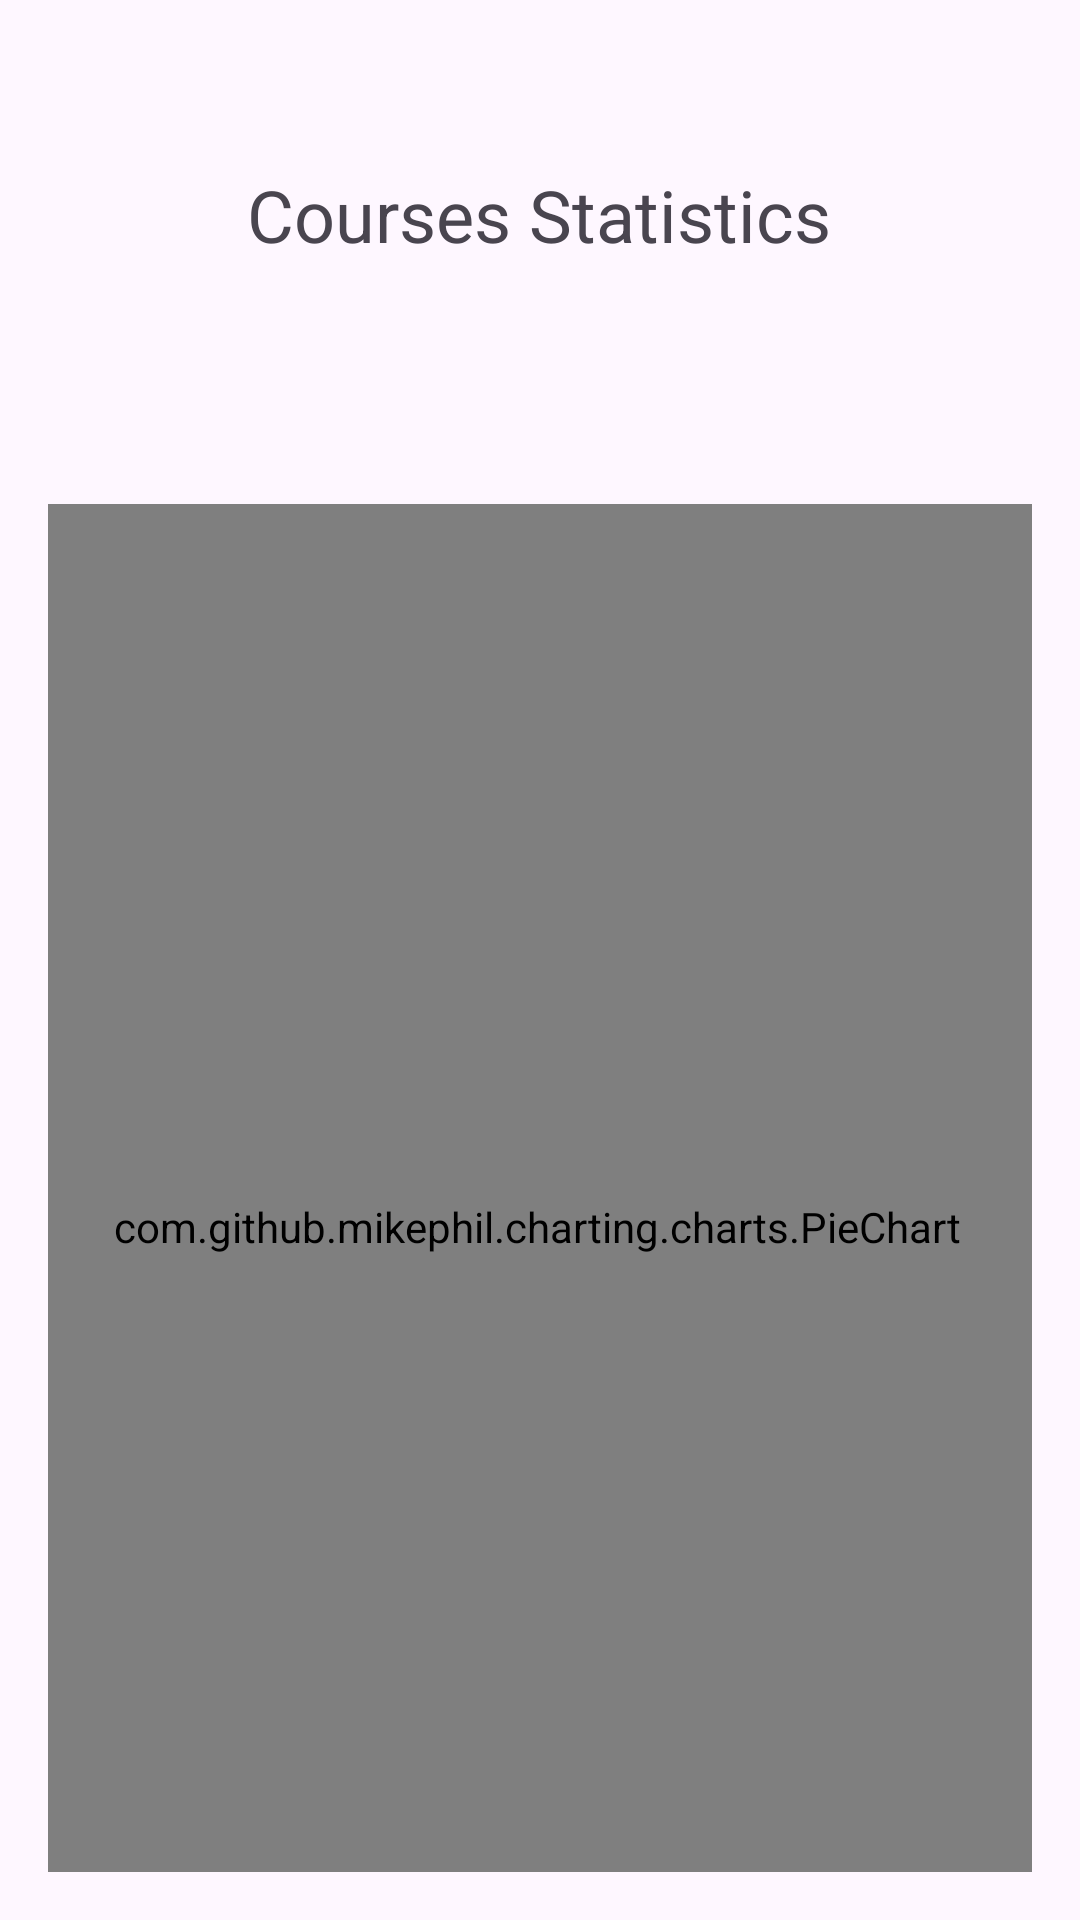

Produce the Android XML layout that renders to this screen, including the resource entries it uses.
<!-- AndroidManifest.xml: application theme Theme.LearnJava -->
<!-- res/layout/activity_statistics.xml -->
<?xml version="1.0" encoding="utf-8"?>
<androidx.constraintlayout.widget.ConstraintLayout
    xmlns:android="http://schemas.android.com/apk/res/android"
    xmlns:app="http://schemas.android.com/apk/res-auto"
    xmlns:tools="http://schemas.android.com/tools"
    android:layout_width="match_parent"
    android:layout_height="match_parent"
    android:orientation="vertical"
    android:padding="16dp"
    tools:context=".StatisticsActivity">

    <TextView
        android:id="@+id/textView6"
        android:layout_width="264dp"
        android:layout_height="54dp"
        android:text="Courses Statistics"
        android:textAlignment="center"
        android:textSize="24sp"
        app:layout_constraintBottom_toBottomOf="parent"
        app:layout_constraintEnd_toEndOf="parent"
        app:layout_constraintHorizontal_bias="0.497"
        app:layout_constraintStart_toStartOf="parent"
        app:layout_constraintTop_toTopOf="parent"
        app:layout_constraintVertical_bias="0.071" />

    <com.github.mikephil.charting.charts.PieChart
        android:id="@+id/pieChart"
        android:layout_width="372dp"
        android:layout_height="482dp"
        android:layout_marginStart="16dp"
        android:layout_marginTop="152dp"
        android:layout_marginEnd="16dp"
        app:layout_constraintEnd_toEndOf="parent"
        app:layout_constraintHorizontal_bias="0.52"
        app:layout_constraintStart_toStartOf="parent"
        app:layout_constraintTop_toTopOf="parent" />

</androidx.constraintlayout.widget.ConstraintLayout>
<!-- resources referenced by this layout -->
<resources>
  <style name="Theme.LearnJava" parent="Base.Theme.LearnJava" />
  <style name="Base.Theme.LearnJava" parent="Theme.Material3.DayNight.NoActionBar">
          
          
          <item name="colorPrimary">@color/turquoise</item>
          <item name="colorPrimaryVariant">@color/turquoise</item>
      </style>
  <color name="turquoise">#073763</color>
</resources>
